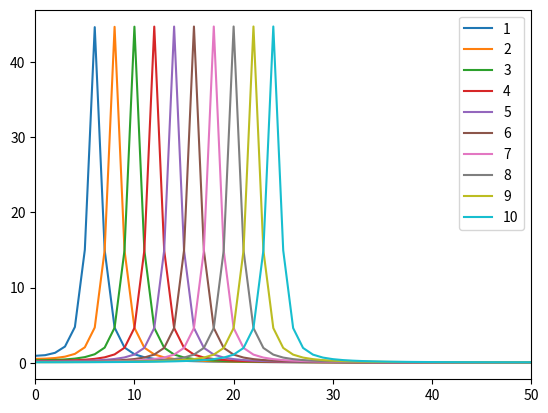
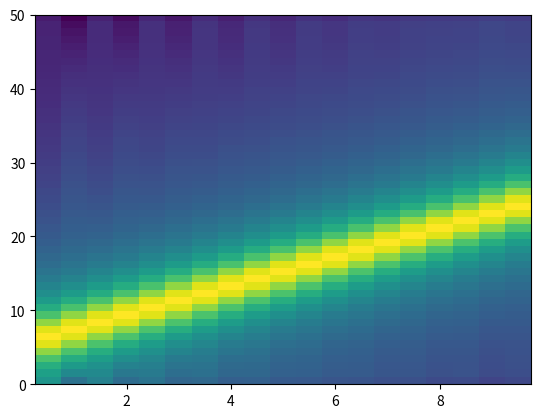

The matplotlib source for these figures, in order:
# -*- coding: utf-8 -*-
""" [redacted]
"""


import numpy as np
from numpy import sin,pi
from numpy.fft import fft
import matplotlib.pyplot as plt



fs=100
n=np.arange(10*fs)
t=n/fs
x=sin(2*pi*t**2 + 10*pi*t)
#plt.plot(t,x)

###########################################
for m in range(1,11):
    indices= np.arange((m-1)*100,m*100) #window length = 100

    winX=x[indices]
    #plt.plot(indices,winX)

    plt.plot(abs(fft(winX)),label=str(m))
   
    plt.xlim(0,50)
    
plt.legend()    
######################################  
nWin = 100
plt.figure()
plt.specgram(x,NFFT= nWin,Fs=100,noverlap=50)